Labelled photos from "image", an image-classification folder in CedricSanchezGithub/ETL. The possible labels are: beaver, black bear, bob cat, coyote, elephant, goose, gray fox, horse, lion, mink, mouse, mule deer, otter, raccoon, rat, skunk, turkey, western grey squirrel.

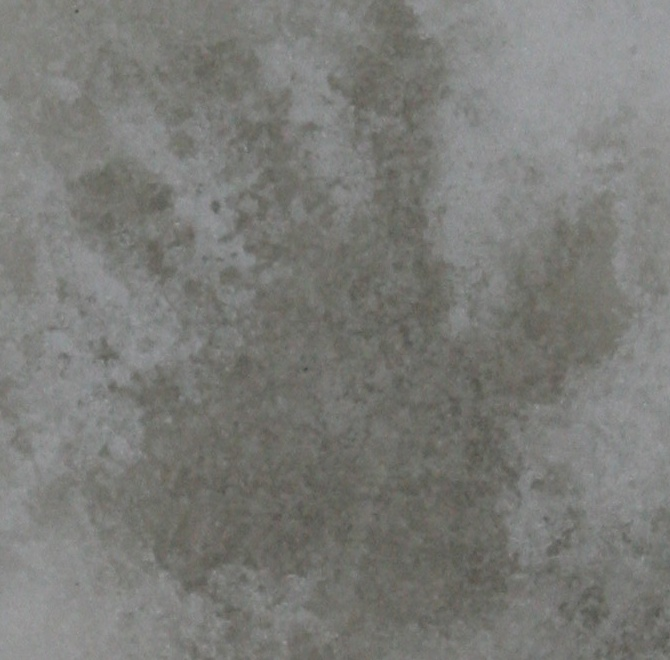
Label: beaver

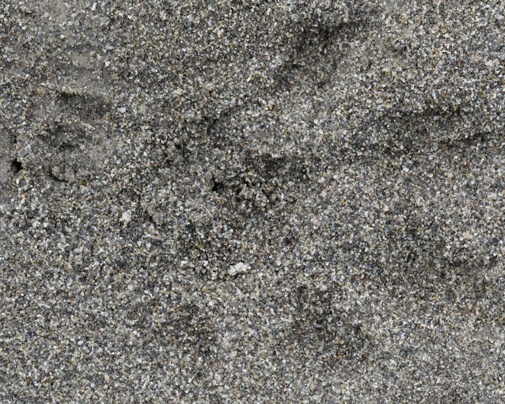
Label: mink

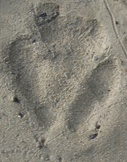
Label: gray fox

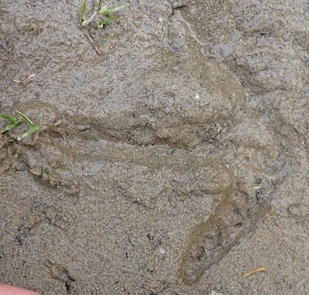
Label: turkey

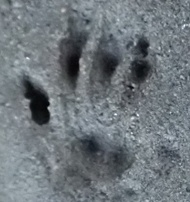
Label: mouse

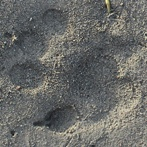
Label: otter
